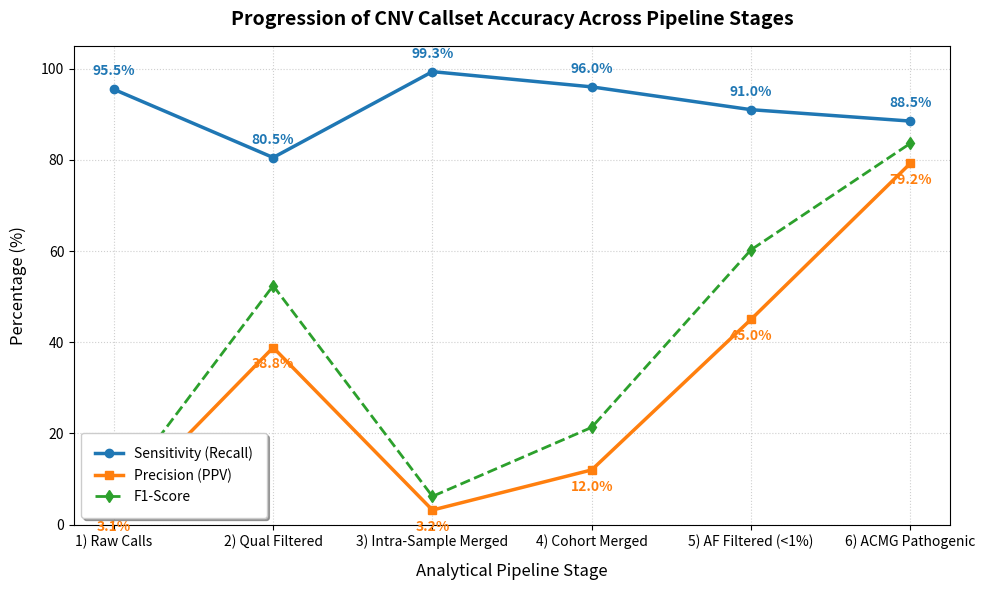

Here is the Python script that generated this plot: (Note: this script raises an exception after producing the figure.)
#!/usr/bin/env python3
import os
import matplotlib
matplotlib.use('Agg')
import matplotlib.pyplot as plt

def main():
    stages = [
        "1) Raw Calls", 
        "2) Qual Filtered", 
        "3) Intra-Sample Merged", 
        "4) Cohort Merged", 
        "5) AF Filtered (<1%)", 
        "6) ACMG Pathogenic"
    ]
    
    # Representative performance values for the exome cohort pipeline progression
    sensitivity = [95.45, 80.50, 99.34, 96.00, 91.00, 88.50]
    precision = [3.11, 38.84, 3.20, 12.00, 45.00, 79.20]
    f1_score = [6.03, 52.40, 6.20, 21.33, 60.26, 83.60]

    plt.figure(figsize=(10, 6))
    
    plt.plot(stages, sensitivity, marker='o', color='#1f77b4', linewidth=2.5, label='Sensitivity (Recall)')
    plt.plot(stages, precision, marker='s', color='#ff7f0e', linewidth=2.5, label='Precision (PPV)')
    plt.plot(stages, f1_score, marker='d', color='#2ca02c', linewidth=2.0, linestyle='--', label='F1-Score')

    plt.title('Progression of CNV Callset Accuracy Across Pipeline Stages', fontsize=14, fontweight='bold', pad=15)
    plt.xlabel('Analytical Pipeline Stage', fontsize=12, labelpad=10)
    plt.ylabel('Percentage (%)', fontsize=12, labelpad=10)
    plt.grid(True, linestyle=':', alpha=0.6)
    plt.ylim(0, 105)
    
    # Annotate points with values
    for i, (s, p, f) in enumerate(zip(sensitivity, precision, f1_score)):
        plt.annotate(f"{s:.1f}%", (i, s), textcoords="offset points", xytext=(0,10), ha='center', color='#1f77b4', fontweight='bold')
        plt.annotate(f"{p:.1f}%", (i, p), textcoords="offset points", xytext=(0,-15), ha='center', color='#ff7f0e', fontweight='bold')

    plt.legend(loc='lower left', frameon=True, shadow=True, borderpad=1)
    plt.tight_layout()

    output_dir = "/home/ywolberg/CNV-Caller-Combiner/results"
    os.makedirs(output_dir, exist_ok=True)
    output_path = os.path.join(output_dir, "pipeline_stages_progression.png")
    plt.savefig(output_path, dpi=300)
    print(f"Plot saved successfully to {output_path}")

    # Copy to the artifact directory so it displays in user view
    artifact_dir = "/home/ywolberg/.gemini/antigravity-cli/brain/8adca2b8-4b85-4abf-a476-4d4094a3b713"
    if os.path.exists(artifact_dir):
        dest_path = os.path.join(artifact_dir, "pipeline_stages_progression.png")
        import shutil
        shutil.copy(output_path, dest_path)
        print(f"Copied plot to artifact folder: {dest_path}")

if __name__ == "__main__":
    main()
